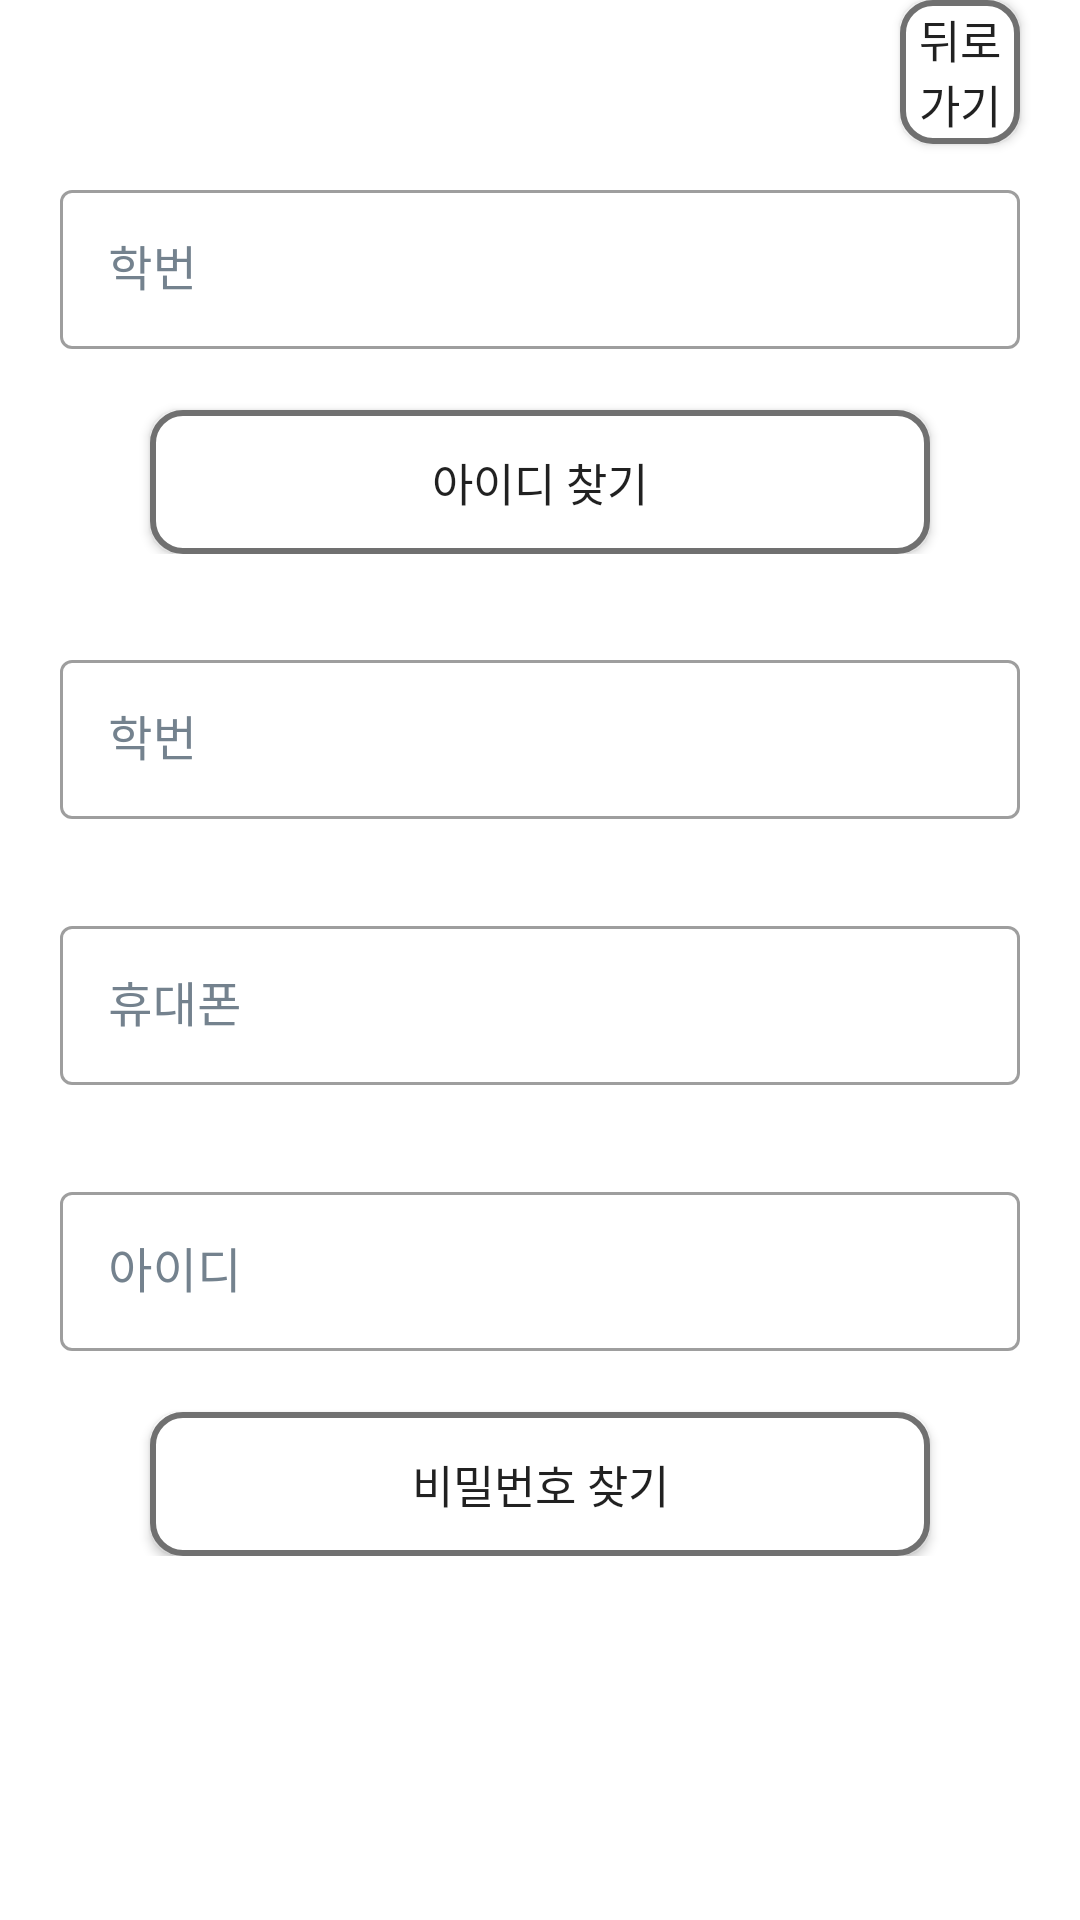

Write the Android layout XML for this screen, with the resource values it uses.
<!-- AndroidManifest.xml: application theme Theme.Myoungjimohaji -->
<!-- res/layout/activity_find.xml -->
<?xml version="1.0" encoding="utf-8"?>
<LinearLayout xmlns:android="http://schemas.android.com/apk/res/android"
    xmlns:app="http://schemas.android.com/apk/res-auto"
    android:layout_width="match_parent"
    android:layout_height="match_parent"
    android:layout_marginTop="10dp"
    android:orientation="vertical">

    <android.widget.Button
        android:id="@+id/backbtn"
        android:layout_width="match_parent"
        android:layout_height="wrap_content"
        android:background="@drawable/createidbtn"
        android:layout_marginLeft="300dp"
        android:layout_marginRight="20dp"
        android:text="뒤로가기"
        android:textSize="15dp"/>

    <LinearLayout
        android:layout_width="match_parent"
        android:layout_height="wrap_content"
        android:orientation="vertical">

        <com.google.android.material.textfield.TextInputLayout
            android:layout_width="match_parent"
            android:layout_height="wrap_content"
            android:layout_marginHorizontal="20dp"
            android:paddingTop="10dp"
            app:errorEnabled="true"
            style="@style/TextInputLayoutStyle">

            <com.google.android.material.textfield.TextInputEditText
                android:id="@+id/stdNoId"
                android:layout_width="match_parent"
                android:layout_height="match_parent"
                style="@style/TextInputEditTextStyle"
                android:inputType="number"
                android:hint="학번 ">

            </com.google.android.material.textfield.TextInputEditText>
        </com.google.android.material.textfield.TextInputLayout>

        <android.widget.Button
            android:id="@+id/findId"
            android:layout_width="match_parent"
            android:layout_height="wrap_content"
            android:layout_marginHorizontal="50dp"
            android:text="아이디 찾기"
            android:textSize="15dp"
            android:background="@drawable/createidbtn"/>

    </LinearLayout>

    <LinearLayout
        android:layout_width="match_parent"
        android:layout_height="wrap_content"
        android:layout_marginTop="20dp"
        android:orientation="vertical">

        <com.google.android.material.textfield.TextInputLayout
            android:layout_width="match_parent"
            android:layout_height="wrap_content"
            android:layout_marginHorizontal="20dp"
            android:paddingTop="10dp"
            app:errorEnabled="true"
            style="@style/TextInputLayoutStyle">

            <com.google.android.material.textfield.TextInputEditText
                android:id="@+id/stdNoPw"
                android:layout_width="match_parent"
                android:layout_height="wrap_content"
                style="@style/TextInputEditTextStyle"
                android:inputType="number"
                android:hint="학번 ">

            </com.google.android.material.textfield.TextInputEditText>
        </com.google.android.material.textfield.TextInputLayout>

        <com.google.android.material.textfield.TextInputLayout
            android:layout_width="match_parent"
            android:layout_height="wrap_content"
            android:layout_marginHorizontal="20dp"
            android:paddingTop="10dp"
            app:errorEnabled="true"
            style="@style/TextInputLayoutStyle">

            <com.google.android.material.textfield.TextInputEditText
                android:id="@+id/phNo"
                android:layout_width="match_parent"
                android:layout_height="wrap_content"
                style="@style/TextInputEditTextStyle"
                android:inputType="number"
                android:hint="휴대폰 ">

            </com.google.android.material.textfield.TextInputEditText>
        </com.google.android.material.textfield.TextInputLayout>

        <com.google.android.material.textfield.TextInputLayout
            android:layout_width="match_parent"
            android:layout_height="wrap_content"
            android:layout_marginHorizontal="20dp"
            android:paddingTop="10dp"
            app:errorEnabled="true"
            style="@style/TextInputLayoutStyle">

            <com.google.android.material.textfield.TextInputEditText
                android:id="@+id/id"
                android:layout_width="match_parent"
                android:layout_height="wrap_content"
                style="@style/TextInputEditTextStyle"
                android:inputType="textEmailAddress"
                android:hint="아이디 ">

            </com.google.android.material.textfield.TextInputEditText>

        </com.google.android.material.textfield.TextInputLayout>

        <android.widget.Button
            android:id="@+id/findPw"
            android:layout_width="match_parent"
            android:layout_height="wrap_content"
            android:layout_marginHorizontal="50dp"
            android:text="비밀번호 찾기"
            android:textSize="15dp"
            android:background="@drawable/createidbtn"/>
    </LinearLayout>


</LinearLayout>
<!-- resources referenced by this layout -->
<resources>
  <!-- drawable createidbtn (drawable) -->
  <?xml version="1.0" encoding="utf-8"?>
  <shape
      xmlns:android="http://schemas.android.com/apk/res/android"
      android:shape="rectangle">
      <solid android:color="#ffffff" />
      <corners
          android:radius="10dp"/>
      <stroke
          android:width="2dp"
          android:color="#707070" />
  </shape>
  <style name="TextInputEditTextStyle">
          <item name="android:textStyle">normal</item>
          <item name="android:includeFontPadding">false</item>
          <item name="android:textSize">16sp</item>
          <item name="android:textColor">@color/black</item>
      </style>
  <style name="TextInputLayoutStyle" parent="Widget.MaterialComponents.TextInputLayout.OutlinedBox">
  
          
          <item name="counterTextAppearance">@style/CounterTextAppearance</item>
          
          <item name="android:textColorHint">@color/blue_gray</item>
          
          <item name="hintTextColor">@color/blue_gray</item>
          <item name="hintTextAppearance">@style/HintTextAppearance</item>
          
          <item name="helperTextTextAppearance">@style/HelperTextAppearance</item>
          
          <item name="errorEnabled">true</item>
          <item name="colorError">@color/orangey_red</item>
          <item name="errorIconDrawable">@android:color/transparent</item>
          <item name="errorTextAppearance">@style/ErrorTextAppearance</item>
      </style>
  <style name="Theme.Myoungjimohaji" parent="Theme.MaterialComponents.Light.NoActionBar">
          
          <item name="colorPrimary">@color/purple_500</item>
          <item name="colorPrimaryVariant">@color/purple_700</item>
          <item name="colorOnPrimary">@color/white</item>
          
          <item name="colorSecondary">@color/teal_200</item>
          <item name="colorSecondaryVariant">@color/teal_700</item>
          <item name="colorOnSecondary">@color/black</item>
          
          <item name="android:statusBarColor" tools:targetApi="l">?attr/colorPrimaryVariant</item>
          
      </style>
  <color name="black">#FF000000</color>
  <style name="CounterTextAppearance">
          <item name="android:textStyle">normal</item>
          <item name="android:includeFontPadding">false</item>
          <item name="android:textSize">12sp</item>
      </style>
  <color name="blue_gray">#74828e </color>
  <style name="HintTextAppearance">
          <item name="android:textStyle">normal</item>
          <item name="android:includeFontPadding">false</item>
          <item name="android:textSize">12sp</item>
      </style>
  <style name="HelperTextAppearance">
          <item name="android:textStyle">normal</item>
          <item name="android:includeFontPadding">false</item>
          <item name="android:textSize">12sp</item>
      </style>
  <color name="orangey_red">#ff4500</color>
  <style name="ErrorTextAppearance">
          <item name="android:textStyle">normal</item>
          <item name="android:includeFontPadding">false</item>
          <item name="android:textSize">12sp</item>
      </style>
  <color name="purple_500">#FF6200EE</color>
  <color name="purple_700">#FF3700B3</color>
  <color name="white">#FFFFFFFF</color>
  <color name="teal_200">#FF03DAC5</color>
  <color name="teal_700">#FF018786</color>
</resources>
